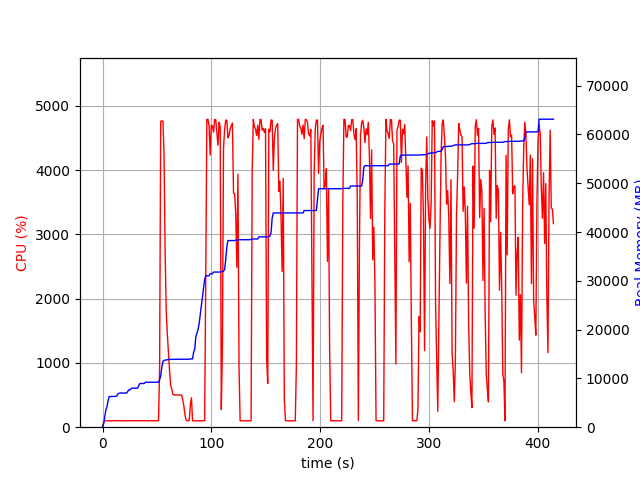

The data file committed next to this chart (first rows):
elapsed_time, nproc, cpu, mem_real, mem_virtual
3.790855407714844e-05, 1, 0.0, 8.59, 3186
1.006, 1, 74.5, 722.8, 1688
2.013, 1, 100.3, 2019, 3656
3.021, 1, 100.2, 3513, 6536
4.028, 1, 99.3, 4149, 6786
5.035, 1, 100.3, 5351, 8578
6.042, 1, 100.3, 6271, 10738
7.049, 1, 101.3, 6281, 10738
8.056, 1, 99.3, 6295, 10738
9.063, 1, 102.3, 6307, 10738
10.07, 1, 99.3, 6307, 10738
11.08, 1, 100.1, 6321, 10738
12.09, 1, 101.0, 6323, 10738
13.1, 1, 100.1, 6373, 10750
14.11, 1, 101.0, 6813, 10750
15.12, 1, 99.1, 6953, 10750
16.13, 1, 100.1, 7007, 10750
17.13, 1, 100.1, 7007, 10750
18.14, 1, 100.0, 7007, 10750
19.15, 1, 100.1, 7007, 10750
20.16, 1, 100.1, 7007, 10750
21.17, 1, 100.1, 7007, 10750
22.18, 1, 101.1, 7007, 10750
23.19, 1, 99.1, 7323, 10750
24.2, 1, 102.1, 7649, 10750
25.21, 1, 100.2, 7649, 10750
26.21, 1, 100.1, 7911, 13310
27.22, 1, 101.1, 8005, 13310
28.23, 1, 100.1, 8005, 13310
29.24, 1, 101.0, 8005, 13310
30.25, 1, 100.0, 8005, 13310
31.26, 1, 100.1, 8005, 13310
32.27, 1, 100.0, 8005, 13310
33.28, 1, 100.1, 8549, 13310
34.29, 1, 100.1, 8943, 13310
35.3, 1, 100.1, 8949, 13310
36.31, 1, 100.0, 8949, 13310
37.32, 1, 101.1, 8957, 13310
38.33, 1, 100.1, 8957, 13310
39.33, 1, 99.1, 9213, 13310
40.34, 1, 101.1, 9213, 13310
41.35, 1, 100.1, 9213, 13310
42.36, 1, 99.1, 9217, 13310
43.37, 1, 100.1, 9217, 13310
44.38, 1, 100.0, 9217, 13310
45.39, 1, 101.1, 9219, 13310
46.4, 1, 100.1, 9219, 13310
47.41, 1, 101.0, 9219, 13310
48.42, 1, 100.0, 9219, 13310
49.43, 1, 100.0, 9219, 13310
50.44, 1, 100.0, 9219, 13310
51.45, 1, 101.0, 9219, 13310
52.46, 1, 885.2, 9690, 17113
53.48, 1, 4758, 10515, 17987
54.5, 1, 4763, 12304, 19975
55.53, 1, 4762, 13470, 21196
56.55, 1, 4229, 13692, 21384
57.56, 1, 2693, 13738, 21410
58.56, 1, 1801, 13776, 21446
59.57, 1, 1444, 13830, 21510
... 350 more rows
